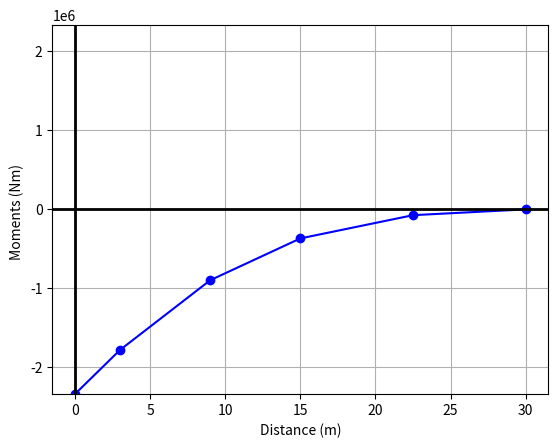

Generate this figure with matplotlib:
import matplotlib.pyplot as plt
import numpy as np

bending_moments = [117720, 529740, 735750, 662175, 294300]
shear_forces = [186390, 147150, 88290, 39240, 9810]

stacked_moments = []
current_bending = sum(bending_moments)
distance = [0, 3, 9, 15, 22.5, 30.0]


for moment in bending_moments:
    current_bending = current_bending - moment
    stacked_moments.append(current_bending)

stacked_moments.insert(0, sum(bending_moments))


distance_2 = [3, 6, 6, 7.5, 7.5]
area = []

for i, force in enumerate(shear_forces):
    area.append(force * distance_2[i])


stacked_area = []
current_area = sum(area)
for item in area:
    current_area = current_area - item
    stacked_area.append(current_area)

stacked_area.insert(0, sum(area))


plt.plot(distance, [area*-1 for area in stacked_area], marker='o', color='b')
plt.xlabel('Distance (m)')
plt.ylabel('Moments (Nm) ')
plt.ylim([-sum(bending_moments), sum(bending_moments)])
plt.axhline(linewidth=2, color='black')
plt.axvline(linewidth=2, color='black')
plt.grid()
plt.show()